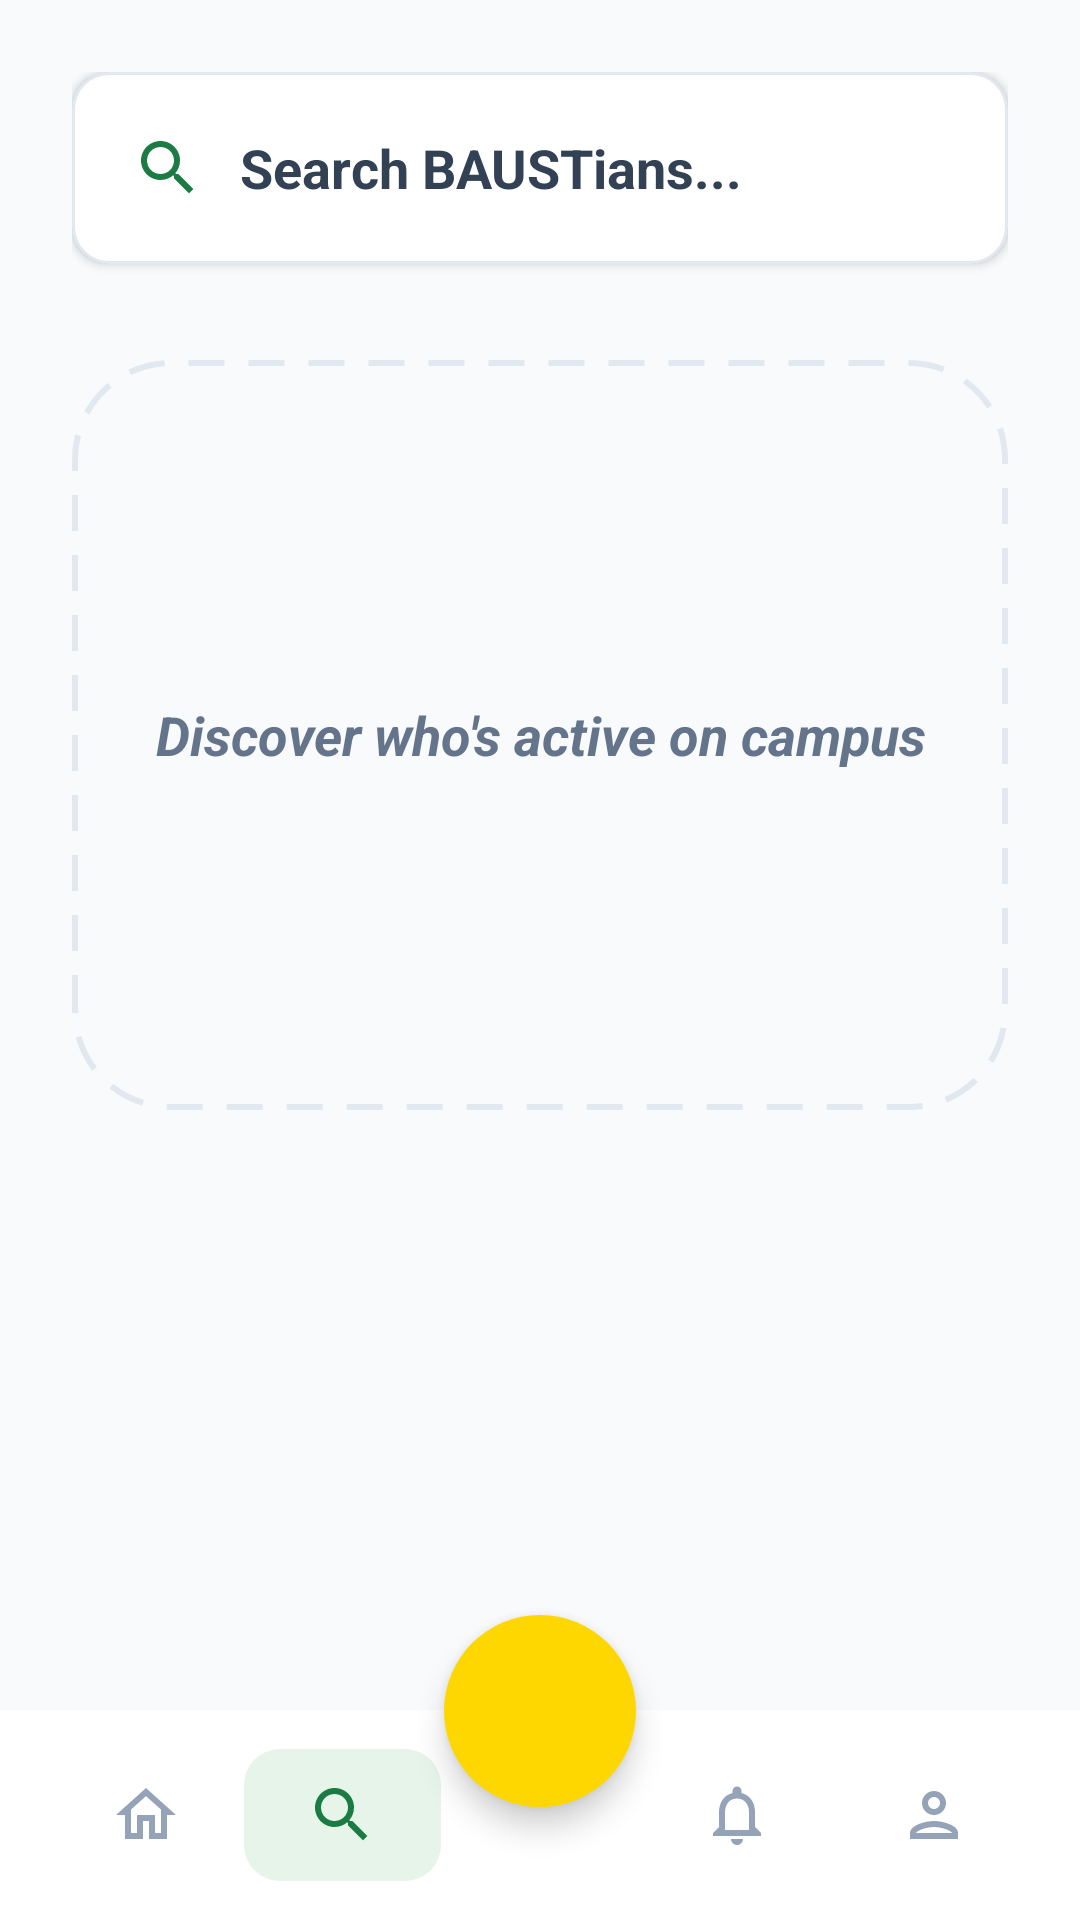

Write the Android layout XML for this screen, with the resource values it uses.
<!-- AndroidManifest.xml: application theme Theme.BAUSThub -->
<!-- res/layout/activity_search.xml -->
<?xml version="1.0" encoding="utf-8"?>
<androidx.constraintlayout.widget.ConstraintLayout xmlns:android="http://schemas.android.com/apk/res/android"
    xmlns:app="http://schemas.android.com/apk/res-auto"
    android:layout_width="match_parent"
    android:layout_height="match_parent"
    android:background="@color/bg_light"
    android:clipChildren="false"
    android:clipToPadding="false">

    <LinearLayout
        android:id="@+id/searchContainer"
        android:layout_width="match_parent"
        android:layout_height="wrap_content"
        android:orientation="vertical"
        android:padding="24dp"
        app:layout_constraintTop_toTopOf="parent">

        
        <LinearLayout
            android:layout_width="match_parent"
            android:layout_height="64dp"
            android:background="@drawable/google_button_bg"
            android:elevation="2dp"
            android:gravity="center_vertical"
            android:orientation="horizontal"
            android:paddingHorizontal="20dp">

            <ImageView
                android:layout_width="24dp"
                android:layout_height="24dp"
                android:src="@drawable/ic_nav_search"
                app:tint="@color/baust_green" />

            <EditText
                android:id="@+id/etSearch"
                android:layout_width="match_parent"
                android:layout_height="match_parent"
                android:layout_marginStart="12dp"
                android:background="@android:color/transparent"
                android:hint="Search BAUSTians..."
                android:inputType="text"
                android:textColor="@color/text_dark"
                android:textColorHint="@color/hint_dark"
                android:textSize="18sp"
                android:textStyle="bold" />
        </LinearLayout>

        
        <FrameLayout
            android:id="@+id/initialState"
            android:layout_width="match_parent"
            android:layout_height="250dp"
            android:layout_marginTop="32dp"
            android:background="@drawable/dashed_border_card"
            android:padding="20dp"
            android:visibility="visible">

            <TextView
                android:layout_width="wrap_content"
                android:layout_height="wrap_content"
                android:layout_gravity="center"
                android:gravity="center"
                android:text="Discover who's active on campus"
                android:textColor="@color/text_grey"
                android:textSize="18sp"
                android:textStyle="bold|italic" />
        </FrameLayout>

        
        <androidx.recyclerview.widget.RecyclerView
            android:id="@+id/rvSearchResults"
            android:layout_width="match_parent"
            android:layout_height="wrap_content"
            android:layout_marginTop="16dp"
            android:visibility="gone" />

    </LinearLayout>

    
    <androidx.constraintlayout.widget.ConstraintLayout
        android:id="@+id/bottomNavContainer"
        android:layout_width="match_parent"
        android:layout_height="90dp"
        android:clipChildren="false"
        android:clipToPadding="false"
        app:layout_constraintBottom_toBottomOf="parent">

        <LinearLayout
            android:id="@+id/bottomNav"
            android:layout_width="match_parent"
            android:layout_height="70dp"
            android:background="@color/white"
            android:gravity="center_vertical"
            android:orientation="horizontal"
            android:paddingHorizontal="16dp"
            app:layout_constraintBottom_toBottomOf="parent">

            <ImageButton
                android:id="@+id/btnNavHome"
                android:layout_width="0dp"
                android:layout_height="match_parent"
                android:layout_weight="1"
                android:background="?attr/selectableItemBackgroundBorderless"
                android:src="@drawable/ic_nav_home"
                app:tint="#94A3B8"
                android:contentDescription="Home" />

            <LinearLayout
                android:layout_width="0dp"
                android:layout_height="wrap_content"
                android:layout_weight="1"
                android:background="@drawable/bg_profile_nav_active"
                android:paddingVertical="10dp"
                android:gravity="center">

                <ImageButton
                    android:id="@+id/btnNavSearch"
                    android:layout_width="24dp"
                    android:layout_height="24dp"
                    android:background="@android:color/transparent"
                    android:src="@drawable/ic_nav_search"
                    app:tint="#1B7C43"
                    android:contentDescription="Search" />
            </LinearLayout>

            <View
                android:layout_width="0dp"
                android:layout_height="match_parent"
                android:layout_weight="1" />

            <ImageButton
                android:id="@+id/btnNavNotifications"
                android:layout_width="0dp"
                android:layout_height="match_parent"
                android:layout_weight="1"
                android:background="?attr/selectableItemBackgroundBorderless"
                android:src="@drawable/ic_nav_notifications"
                app:tint="#94A3B8"
                android:contentDescription="Notifications" />

            <ImageButton
                android:id="@+id/btnNavProfile"
                android:layout_width="0dp"
                android:layout_height="match_parent"
                android:layout_weight="1"
                android:background="?attr/selectableItemBackgroundBorderless"
                android:src="@drawable/ic_nav_profile"
                app:tint="#94A3B8"
                android:contentDescription="Profile" />

        </LinearLayout>

        <ImageButton
            android:id="@+id/btnAdd"
            android:layout_width="64dp"
            android:layout_height="64dp"
            android:background="@drawable/circle_solid_yellow"
            android:elevation="6dp"
            android:padding="18dp"
            android:scaleType="fitCenter"
            android:src="@drawable/ic_nav_add"
            app:layout_constraintBottom_toTopOf="@+id/bottomNav"
            app:layout_constraintEnd_toEndOf="parent"
            app:layout_constraintStart_toStartOf="parent"
            app:layout_constraintTop_toTopOf="@+id/bottomNav"
            app:tint="@color/white"
            android:contentDescription="Add" />

    </androidx.constraintlayout.widget.ConstraintLayout>

</androidx.constraintlayout.widget.ConstraintLayout>
<!-- resources referenced by this layout -->
<resources>
  <color name="baust_green">#1B7C43</color>
  <color name="bg_light">#F8FAFC</color>
  <color name="hint_dark">#334155</color>
  <color name="text_dark">#1E293B</color>
  <color name="text_grey">#64748B</color>
  <color name="white">#FFFFFFFF</color>
  <!-- drawable bg_profile_nav_active (drawable) -->
  <?xml version="1.0" encoding="utf-8"?>
  <shape xmlns:android="http://schemas.android.com/apk/res/android">
      <solid android:color="#E6F4EA"/>
      <corners android:radius="12dp"/>
  </shape>
  <!-- drawable circle_solid_yellow (drawable) -->
  <?xml version="1.0" encoding="utf-8"?>
  <shape xmlns:android="http://schemas.android.com/apk/res/android"
      android:shape="oval">
      <solid android:color="@color/baust_yellow" />
  </shape>
  <!-- drawable dashed_border_card (drawable) -->
  <?xml version="1.0" encoding="utf-8"?>
  <shape xmlns:android="http://schemas.android.com/apk/res/android">
      <solid android:color="@android:color/transparent" />
      <stroke
          android:width="2dp"
          android:color="@color/border_grey"
          android:dashGap="8dp"
          android:dashWidth="12dp" />
      <corners android:radius="32dp" />
  </shape>
  <!-- drawable google_button_bg (drawable) -->
  <?xml version="1.0" encoding="utf-8"?>
  <ripple xmlns:android="http://schemas.android.com/apk/res/android"
      android:color="#10000000">
      <item>
          <shape>
              <solid android:color="@color/white" />
              <corners android:radius="12dp" />
              <stroke android:width="1dp" android:color="@color/border_grey" />
          </shape>
      </item>
  </ripple>
  <!-- drawable ic_nav_home (drawable) -->
  <vector xmlns:android="http://schemas.android.com/apk/res/android"
      android:width="24dp"
      android:height="24dp"
      android:viewportWidth="24"
      android:viewportHeight="24">
      <path
          android:fillColor="@color/text_grey"
          android:pathData="M12,5.69l5,4.5V18h-2v-6H9v6H7v-7.81L12,5.69M12,3L2,12h3v8h6v-6h2v6h6v-8h3L12,3z" />
  </vector>
  <!-- drawable ic_nav_notifications (drawable) -->
  <vector xmlns:android="http://schemas.android.com/apk/res/android"
      android:width="24dp"
      android:height="24dp"
      android:viewportWidth="24"
      android:viewportHeight="24">
      <path
          android:fillColor="@color/text_grey"
          android:pathData="M12,22c1.1,0 2,-0.9 2,-2h-4c0,1.1 0.9,2 2,2zM18,16v-5c0,-3.07 -1.63,-5.64 -4.5,-6.32V4c0,-0.83 -0.67,-1.5 -1.5,-1.5s-1.5,0.67 -1.5,1.5v0.68C7.64,5.36 6,7.92 6,11v5l-2,2v1h16v-1l-2,-2zM16,17H8v-6c0,-2.48 1.51,-4.5 4,-4.5s4,2.02 4,4.5v6z" />
  </vector>
  <!-- drawable ic_nav_profile (drawable) -->
  <vector xmlns:android="http://schemas.android.com/apk/res/android"
      android:width="24dp"
      android:height="24dp"
      android:viewportWidth="24"
      android:viewportHeight="24">
      <path
          android:fillColor="@color/text_grey"
          android:pathData="M12,6c1.1,0 2,0.9 2,2s-0.9,2 -2,2 -2,-0.9 -2,-2 0.9,-2 2,-2m0,10c2.7,0 5.8,1.29 6,2H6c0.23,-0.72 3.31,-2 6,-2m0,-12C9.79,4 8,5.79 8,8s1.79,4 4,4 4,-1.79 4,-4 -1.79,-4 -4,-4zm0,10c-2.67,0 -8,1.33 -8,4v2h16v-2c0,-2.67 -5.33,-4 -8,-4z" />
  </vector>
  <!-- drawable ic_nav_search (drawable) -->
  <vector xmlns:android="http://schemas.android.com/apk/res/android"
      android:width="24dp"
      android:height="24dp"
      android:viewportWidth="24"
      android:viewportHeight="24">
      <path
          android:fillColor="@color/text_grey"
          android:pathData="M15.5,14h-0.79l-0.28,-0.27C15.41,12.59 16,11.11 16,9.5 16,5.91 13.09,3 9.5,3S3,5.91 3,9.5 5.91,16 9.5,16c1.61,0 3.09,-0.59 4.23,-1.57l0.27,0.28v0.79l5,4.99L20.49,19l-4.99,-5zM9.5,14C7.01,14 5,11.99 5,9.5S7.01,5 9.5,5 14,7.01 14,9.5 11.99,14 9.5,14z" />
  </vector>
  <style name="Theme.BAUSThub" parent="Base.Theme.BAUSThub" />
  <color name="baust_yellow">#FFD700</color>
  <color name="border_grey">#E2E8F0</color>
  <style name="Base.Theme.BAUSThub" parent="Theme.Material3.DayNight.NoActionBar">
          
          
      </style>
</resources>
